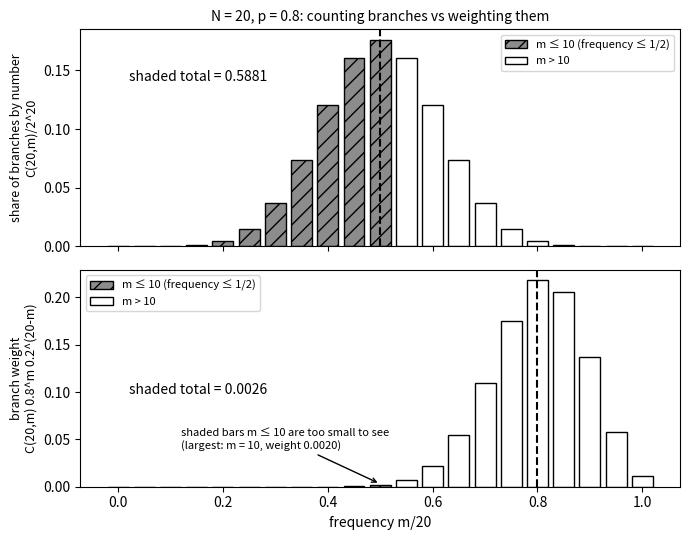

Write the Python code that produced this figure. (Note: this script raises an exception after producing the figure.)
import numpy as np, matplotlib; matplotlib.use('Agg'); import matplotlib.pyplot as plt, math
from scipy.stats import binom
plt.rcParams.update({'font.size':10})
OUT='/home/user/quantum-tutor-2/work/20261010-181656-born-rule-frequency-operator/figures/c-count-vs-weight.png'
m=np.arange(21); f=m/20; cnt=np.array([math.comb(20,k) for k in m])/2**20; w=binom.pmf(m,20,0.8)
fig,axs=plt.subplots(2,1,figsize=(7,5.5),sharex=True)
for ax,y,lab,line,tot in [(axs[0],cnt,"share of branches by number\nC(20,m)/2^20",0.5,cnt[:11].sum()),(axs[1],w,"branch weight\nC(20,m) 0.8^m 0.2^(20-m)",0.8,w[:11].sum())]:
    sh=m<=10
    ax.bar(f[sh],y[sh],width=0.04,color='0.55',edgecolor='k',hatch='//',label='m ≤ 10 (frequency ≤ 1/2)')
    ax.bar(f[~sh],y[~sh],width=0.04,color='white',edgecolor='k',label='m > 10')
    ax.axvline(line,ls='--',color='k'); ax.set_ylabel(lab,fontsize=9)
    ax.text(0.02,(0.45 if line==0.8 else 0.8)*y.max(),f"shaded total = {tot:.4f}",fontsize=10)
    ax.legend(fontsize=8,loc='upper left' if line==0.8 else 'upper right')
axs[0].set_title("N = 20, p = 0.8: counting branches vs weighting them",fontsize=10)
axs[1].annotate('shaded bars m ≤ 10 are too small to see\n(largest: m = 10, weight 0.0020)',xy=(0.5,0.003),xytext=(0.12,0.04),fontsize=8,arrowprops=dict(arrowstyle='->'))
axs[1].set_xlabel("frequency m/20")
fig.tight_layout(); fig.savefig(OUT,dpi=150); print("saved",OUT,cnt[:11].sum(),w[:11].sum())
